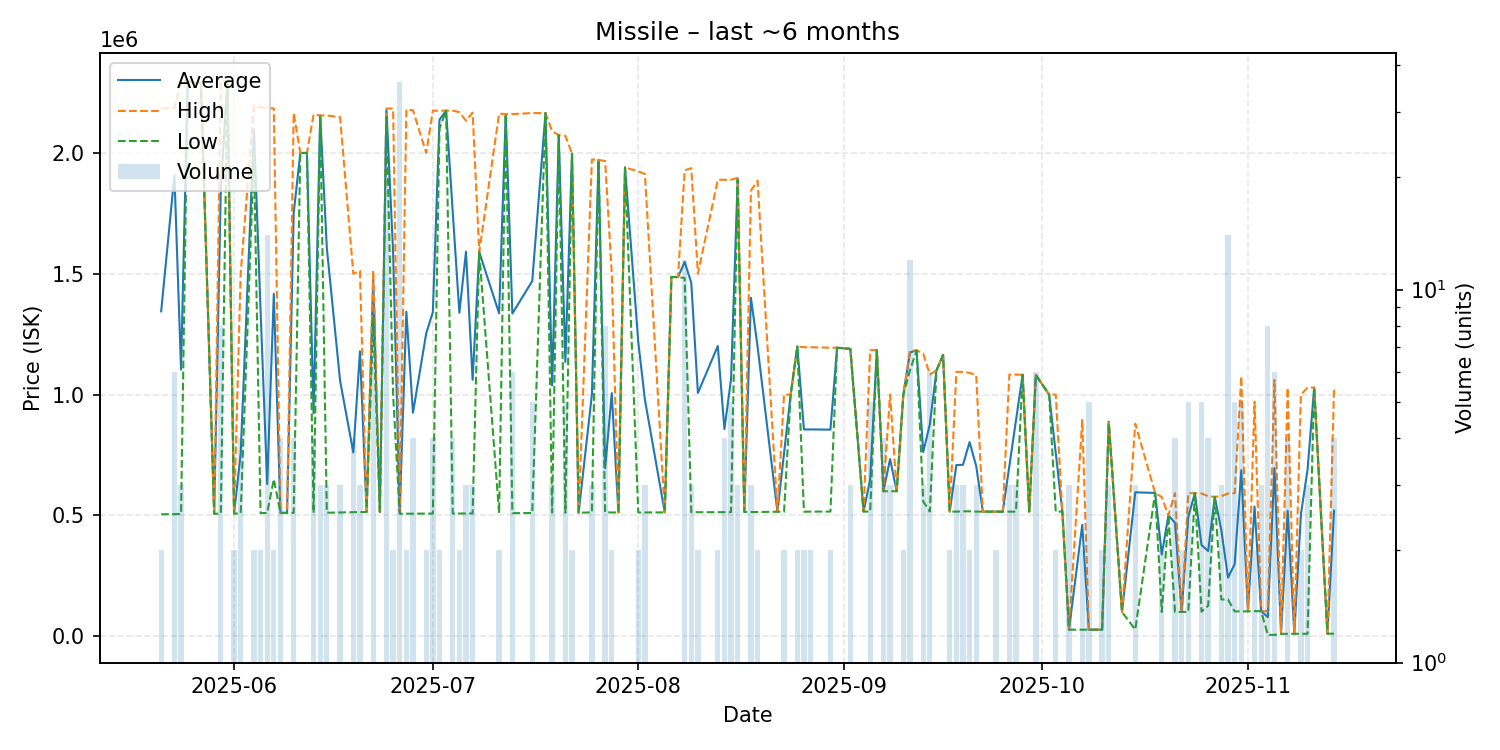

The data file committed next to this chart (first rows):
date, average, highest, lowest, order_count, volume
2025-05-21, 1344350, 2184000, 504700, 2, 2
2025-05-23, 1908533, 2185000, 505200, 6, 6
2025-05-24, 1103400, 2299000, 505600, 3, 3
2025-05-25, 2299000, 2299000, 2299000, 1, 1
2025-05-26, 2290000, 2290000, 2290000, 1, 1
2025-05-27, 2290000, 2290000, 2290000, 1, 1
2025-05-29, 506900, 506900, 506900, 1, 1
2025-05-30, 1849900, 2297000, 507100, 8, 8
2025-05-31, 2299000, 2299000, 2299000, 1, 1
2025-06-01, 507600, 507700, 507500, 2, 2
2025-06-02, 756025, 1500000, 508000, 4, 4
2025-06-04, 2097500, 2197000, 1998000, 2, 2
2025-06-05, 1349300, 2189000, 509600, 2, 2
2025-06-06, 629771, 2187000, 510000, 6, 14
2025-06-07, 1417000, 2184000, 650000, 2, 2
2025-06-08, 510350, 510400, 510200, 3, 4
2025-06-09, 510500, 510500, 510500, 1, 1
2025-06-10, 1751625, 2165000, 510500, 3, 4
2025-06-11, 2000000, 2000000, 2000000, 1, 1
2025-06-12, 2000000, 2000000, 2000000, 1, 1
2025-06-13, 922900, 2159000, 510800, 3, 4
2025-06-14, 2155000, 2155000, 2155000, 3, 3
2025-06-15, 1607033, 2155000, 511100, 3, 3
2025-06-17, 1057600, 2148000, 512400, 2, 3
2025-06-19, 759975, 1500000, 513300, 2, 4
2025-06-20, 1179200, 1512000, 513600, 3, 3
2025-06-21, 514100, 514100, 514100, 1, 1
2025-06-22, 1475478, 1513000, 1315000, 6, 9
2025-06-23, 514300, 514300, 514300, 1, 1
2025-06-24, 2177077, 2184000, 2150000, 7, 26
2025-06-25, 1592000, 2184000, 1000000, 2, 2
2025-06-26, 512806, 514700, 506700, 4, 36
2025-06-27, 1343000, 2179000, 507000, 2, 2
2025-06-28, 924650, 2177000, 507200, 3, 4
2025-06-30, 1253700, 2000000, 507400, 2, 2
2025-07-01, 1341250, 2175000, 507500, 4, 4
2025-07-02, 2137500, 2175000, 2100000, 2, 2
2025-07-03, 2175000, 2175000, 2175000, 1, 1
2025-07-04, 1757400, 2175000, 507600, 4, 4
2025-07-05, 1338400, 2169000, 507800, 2, 2
2025-07-06, 1591600, 2133500, 507800, 3, 3
2025-07-07, 1061067, 2167000, 508100, 3, 3
2025-07-08, 1590000, 1590000, 1590000, 1, 1
2025-07-11, 1336250, 2163000, 509500, 2, 2
2025-07-12, 2161000, 2161000, 2161000, 1, 1
2025-07-13, 1335367, 2161000, 509400, 6, 6
2025-07-16, 1469960, 2165000, 509900, 4, 5
2025-07-18, 2165000, 2165000, 2165000, 1, 1
2025-07-19, 1037800, 2090000, 511700, 3, 3
2025-07-20, 2074000, 2074000, 2074000, 1, 1
2025-07-21, 1135080, 2071000, 510900, 5, 5
2025-07-22, 1997000, 1997000, 1997000, 2, 2
2025-07-23, 511200, 511200, 511200, 1, 1
2025-07-25, 999333, 1973000, 512500, 3, 3
2025-07-26, 1971000, 1971000, 1971000, 1, 1
2025-07-27, 695138, 1967000, 513400, 4, 8
2025-07-28, 1006050, 1500000, 512100, 2, 2
2025-07-29, 512100, 512100, 512100, 1, 1
2025-07-30, 1940000, 1940000, 1940000, 1, 1
2025-08-01, 1218050, 1924000, 512100, 2, 2
... 86 more rows
